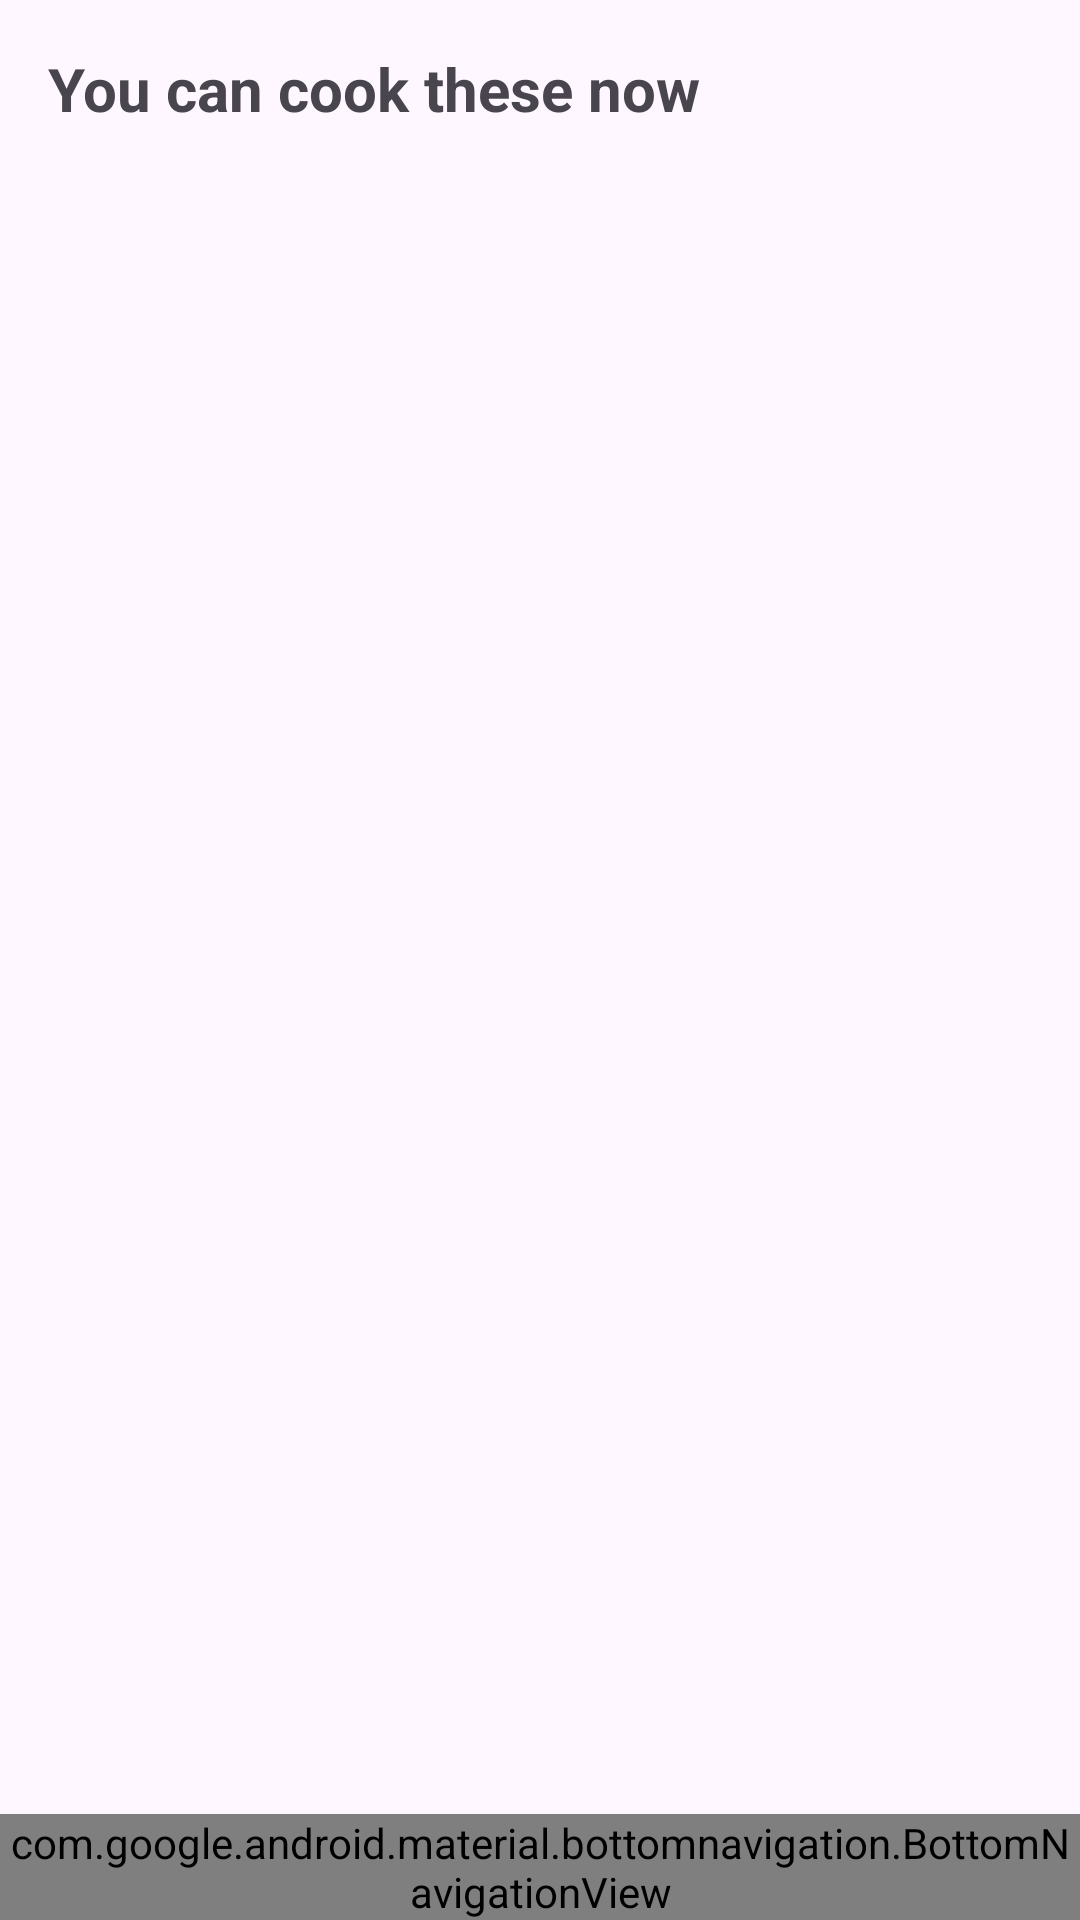

This screen was rendered from an Android layout file. Write that file and the resources it references.
<!-- AndroidManifest.xml: application theme Theme._402312337_Mncedane_MobileAppDev700_Assignmentdocx -->
<!-- res/layout/activity_suggested_recipes.xml -->
<?xml version="1.0" encoding="utf-8"?>
<androidx.constraintlayout.widget.ConstraintLayout
    xmlns:android="http://schemas.android.com/apk/res/android"
    xmlns:app="http://schemas.android.com/apk/res-auto"
    android:layout_width="match_parent"
    android:layout_height="match_parent">

    <androidx.core.widget.NestedScrollView
        android:layout_width="0dp"
        android:layout_height="0dp"
        app:layout_constraintTop_toTopOf="parent"
        app:layout_constraintBottom_toTopOf="@+id/bottomNav"
        app:layout_constraintStart_toStartOf="parent"
        app:layout_constraintEnd_toEndOf="parent">

        <LinearLayout
            android:layout_width="match_parent"
            android:layout_height="wrap_content"
            android:orientation="vertical">

            
            <TextView
                android:id="@+id/tvStrictHeader"
                android:layout_width="match_parent"
                android:layout_height="wrap_content"
                android:padding="16dp"
                android:text="You can cook these now"
                android:textSize="20sp"
                android:textStyle="bold" />

            <TextView
                android:id="@+id/tvNoMatches"
                android:layout_width="match_parent"
                android:layout_height="wrap_content"
                android:padding="24dp"
                android:gravity="center"
                android:text="No recipes match your pantry yet - add more ingredients"
                android:textSize="16sp"
                android:visibility="gone" />

            <androidx.recyclerview.widget.RecyclerView
                android:id="@+id/rvStrict"
                android:layout_width="match_parent"
                android:layout_height="wrap_content" />

            
            <TextView
                android:id="@+id/tvAlmostHeader"
                android:layout_width="match_parent"
                android:layout_height="wrap_content"
                android:paddingStart="16dp"
                android:paddingEnd="16dp"
                android:paddingTop="24dp"
                android:text="Almost there - missing just 1 ingredient"
                android:textSize="20sp"
                android:textStyle="bold"
                android:visibility="gone" />

            <androidx.recyclerview.widget.RecyclerView
                android:id="@+id/rvAlmost"
                android:layout_width="match_parent"
                android:layout_height="wrap_content" />
        </LinearLayout>
    </androidx.core.widget.NestedScrollView>

    <com.google.android.material.bottomnavigation.BottomNavigationView
        android:id="@+id/bottomNav"
        android:layout_width="0dp"
        android:layout_height="wrap_content"
        app:menu="@menu/bottom_nav_menu"
        app:layout_constraintBottom_toBottomOf="parent"
        app:layout_constraintStart_toStartOf="parent"
        app:layout_constraintEnd_toEndOf="parent" />
</androidx.constraintlayout.widget.ConstraintLayout>
<!-- resources referenced by this layout -->
<resources>
  <style name="Theme._402312337_Mncedane_MobileAppDev700_Assignmentdocx" parent="Base.Theme._402312337_Mncedane_MobileAppDev700_Assignmentdocx" />
  <style name="Base.Theme._402312337_Mncedane_MobileAppDev700_Assignmentdocx" parent="Theme.Material3.DayNight.NoActionBar">
          
          
      </style>
</resources>
